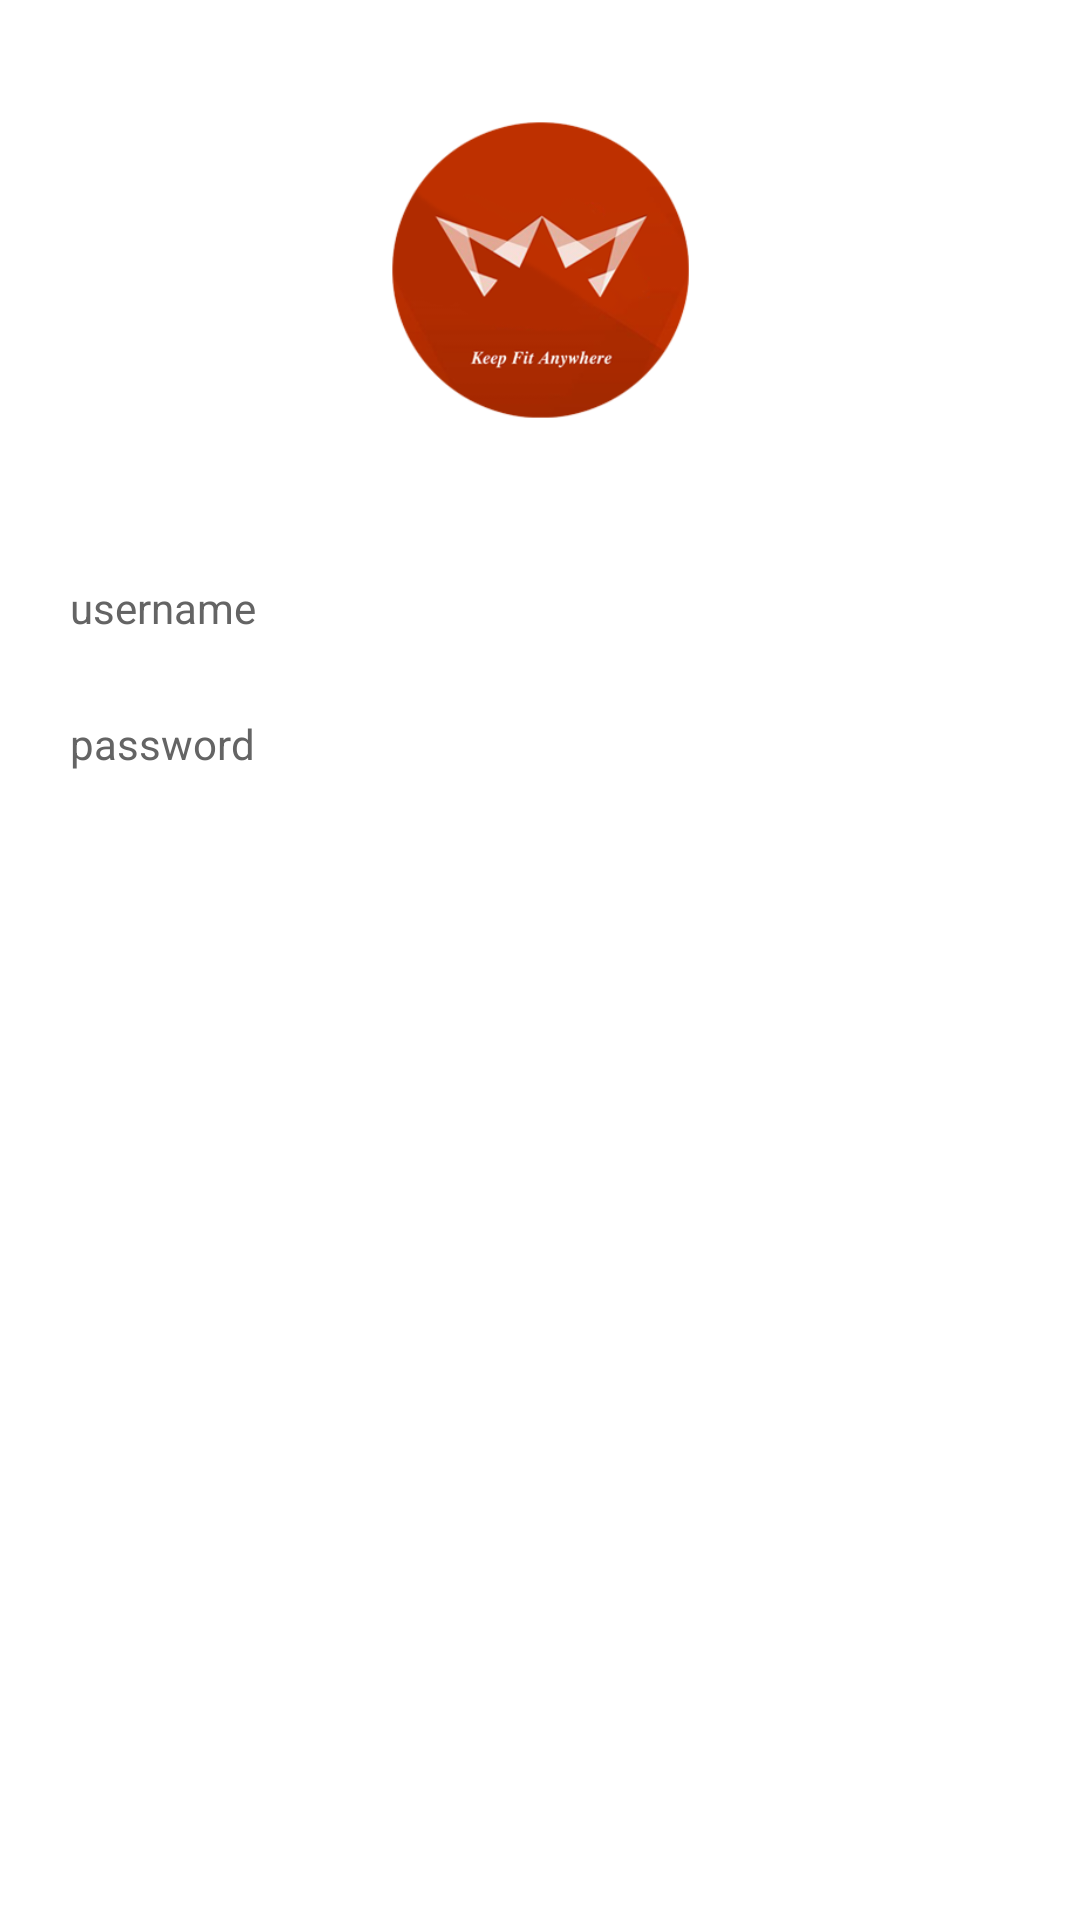

Android layout source for this screen:
<!-- AndroidManifest.xml: application theme AppTheme -->
<!-- res/layout/activity_login.xml -->
<?xml version="1.0" encoding="utf-8"?>
<LinearLayout xmlns:android="http://schemas.android.com/apk/res/android"
    android:layout_width="match_parent"
    android:layout_height="match_parent"
    android:background="#ffffff"
    android:orientation="vertical">

    <ScrollView
        android:layout_width="match_parent"
        android:layout_height="0dp"
        android:layout_weight="5">
        <LinearLayout
            android:layout_width="fill_parent"
            android:layout_height="0dp"
            android:layout_weight="5"
            android:gravity="center"
            android:orientation="vertical">

            <ImageView
                android:id="@+id/man"
                android:layout_width="100dp"
                android:layout_height="100dp"
                android:layout_marginBottom="40dp"
                android:layout_marginTop="40dp"
                android:maxWidth="20dp"
                android:src="@drawable/fitness_round" />


            <LinearLayout
                android:layout_width="fill_parent"
                android:layout_height="wrap_content"
                android:background="@color/fuxk_base_color_white"
                android:gravity="center_vertical"
                android:orientation="horizontal"
                android:focusable="true"
                android:focusableInTouchMode="true"
                android:paddingLeft="@dimen/dd_dimen_30px"
                android:paddingRight="@dimen/dd_dimen_30px">

                <TextView
                    android:layout_width="@dimen/dd_dimen_200px"
                    android:layout_height="fill_parent"
                    android:background="@color/fuxk_base_color_white"
                    android:gravity="center_vertical"
                    android:paddingLeft="10dip"
                    android:text="@string/username"
                    android:textColor="@color/fuxk_base_color_gray_black" />

                <EditText
                    android:id="@+id/login_et_username"
                    style="@style/Fuxk_Base_Content_28_Style"
                    android:layout_width="fill_parent"
                    android:layout_height="@dimen/dd_dimen_90px"
                    android:layout_margin="@dimen/dd_dimen_6px"
                    android:background="@drawable/bg_edit_text_manage"
                    android:gravity="center_vertical"
                    android:maxLines="1"
                    android:paddingLeft="@dimen/dd_dimen_6px"
                    android:paddingRight="@dimen/dd_dimen_10px" />
            </LinearLayout>

            <LinearLayout
                android:layout_width="fill_parent"
                android:layout_height="wrap_content"
                android:background="@color/fuxk_base_color_white"
                android:gravity="center_vertical"
                android:orientation="horizontal"
                android:paddingLeft="@dimen/dd_dimen_30px"
                android:paddingRight="@dimen/dd_dimen_30px">

                <TextView
                    android:layout_width="@dimen/dd_dimen_200px"
                    android:layout_height="fill_parent"
                    android:background="@color/fuxk_base_color_white"
                    android:gravity="center_vertical"
                    android:paddingLeft="10dip"
                    android:text="@string/password"
                    android:textColor="@color/fuxk_base_color_gray_black" />

                <EditText
                    android:id="@+id/login_et_password"
                    style="@style/Fuxk_Base_Content_28_Style"
                    android:layout_width="fill_parent"
                    android:layout_height="@dimen/dd_dimen_90px"
                    android:layout_margin="@dimen/dd_dimen_6px"
                    android:background="@drawable/bg_edit_text_manage"
                    android:gravity="center_vertical"
                    android:inputType="textPassword"
                    android:maxLines="1"
                    android:paddingLeft="@dimen/dd_dimen_6px"
                    android:paddingRight="10dip" />
            </LinearLayout>
        </LinearLayout>
    </ScrollView>

    <LinearLayout
        android:layout_width="fill_parent"
        android:layout_height="0dp"
        android:layout_weight="3"
        android:gravity="center"
        android:orientation="horizontal">

        <Button
            android:id="@+id/login_bt_login"
            android:layout_width="80dp"
            android:layout_height="@dimen/login_comfirm_button_height"
            android:layout_marginBottom="@dimen/login_comfirm_button_margin_top"
            android:layout_marginLeft="@dimen/login_comfirm_button_margin_top"
            android:layout_marginRight="@dimen/login_comfirm_button_margin_top"
            android:layout_marginTop="@dimen/login_comfirm_button_margin_top"
            android:background="@drawable/btn_red_bg"
            android:gravity="center"
            android:text="@string/login_txt"
            android:textColor="@color/white"
            android:textSize="@dimen/login_comfirm_button_text_size" />

        <Button
            android:id="@+id/login_bt_register"
            android:layout_width="80dp"
            android:layout_height="@dimen/login_comfirm_button_height"
            android:layout_marginBottom="@dimen/login_comfirm_button_margin_top"
            android:layout_marginLeft="@dimen/login_comfirm_button_margin_top"
            android:layout_marginRight="@dimen/login_comfirm_button_margin_top"
            android:layout_marginTop="@dimen/login_comfirm_button_margin_top"
            android:background="@drawable/btn_red_bg"
            android:gravity="center"
            android:text="@string/register_txt"
            android:textColor="@color/white"
            android:textSize="@dimen/login_comfirm_button_text_size" />
    </LinearLayout>

</LinearLayout>
<!-- resources referenced by this layout -->
<resources>
  <color name="fuxk_base_color_gray_black">#ff646464</color>
  <color name="fuxk_base_color_white">#ffffffff</color>
  <color name="white">#ffffffff</color>
  <dimen name="dd_dimen_10px">4.439972dip</dimen>
  <dimen name="dd_dimen_200px">88.889984dip</dimen>
  <dimen name="dd_dimen_30px">13.329987dip</dimen>
  <dimen name="dd_dimen_6px">2.669983dip</dimen>
  <dimen name="dd_dimen_90px">40.0dip</dimen>
  <dimen name="login_comfirm_button_height">40.0dip</dimen>
  <dimen name="login_comfirm_button_margin_top">10.0dip</dimen>
  <dimen name="login_comfirm_button_text_size">15.0sp</dimen>
  <!-- drawable bg_edit_text_manage (drawable) -->
  <?xml version="1.0" encoding="utf-8"?>
  <selector
    xmlns:android="http://schemas.android.com/apk/res/android">
      <item android:state_focused="true" android:state_enabled="true" android:drawable="@drawable/bg_edit_orange" />
      <item android:state_focused="false" android:state_enabled="true" android:drawable="@drawable/edit_text_gray_normal" />
  </selector>
  <!-- drawable fitness_round: png bitmap (drawable, 47895 bytes) -->
  <string name="login_txt">Log In</string>
  <string name="password">password</string>
  <string name="register_txt">Sign Up</string>
  <string name="username">username</string>
  <style name="Fuxk_Base_Content_28_Style" parent="@style/Fuxk_28px_TextView">
          <item name="android:textColor">@color/fuxk_base_color_black</item>
      </style>
  <style name="AppTheme" parent="@style/AppBaseTheme">
          <item name="android:windowNoTitle">true</item>
      </style>
  <style name="Fuxk_28px_TextView" parent="@android:style/Widget.TextView">
          <item name="android:textSize">@dimen/dd_dimen_28px</item>
      </style>
  <color name="fuxk_base_color_black">#ff323232</color>
  <style name="AppBaseTheme" parent="@android:style/Theme.Light" />
  <dimen name="dd_dimen_28px">12.439972dip</dimen>
</resources>
